Labelled photos from "dataset", an image-classification folder in bhavyatadvi/smartcitizenhubfinal. The possible labels are: garbage, graffiti, streetlight.

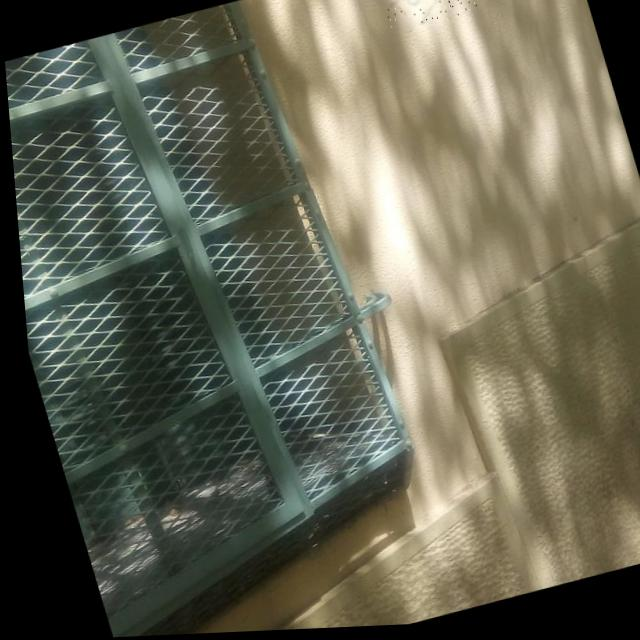
Label: graffiti

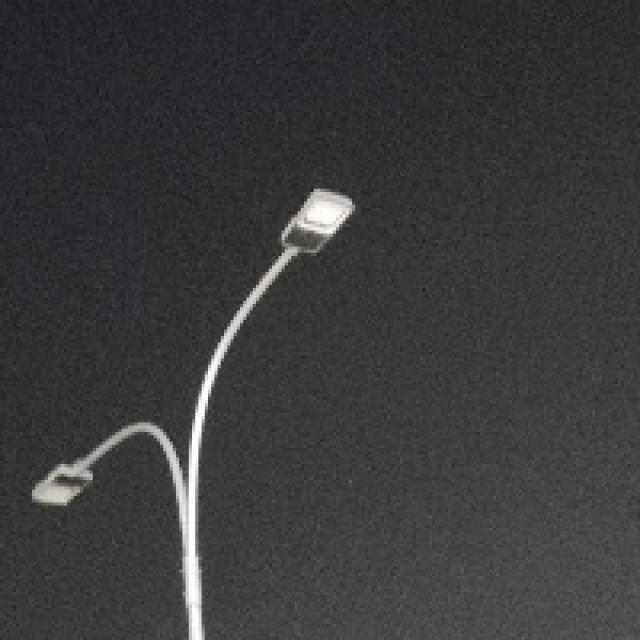
Label: streetlight

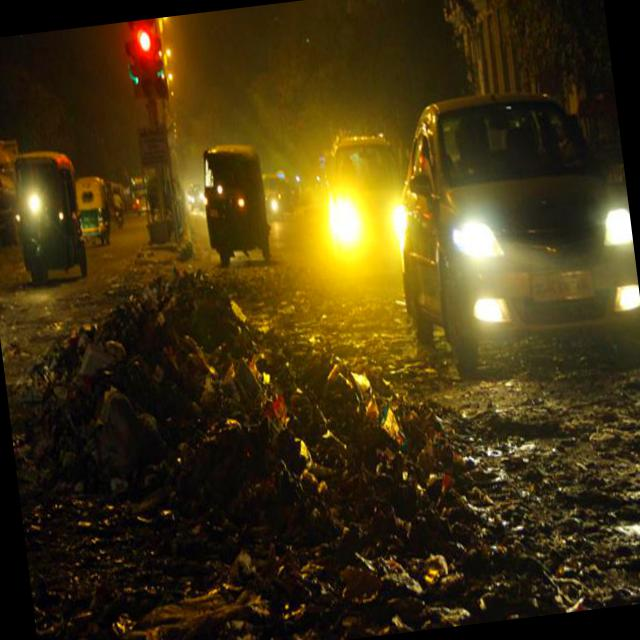
Label: garbage

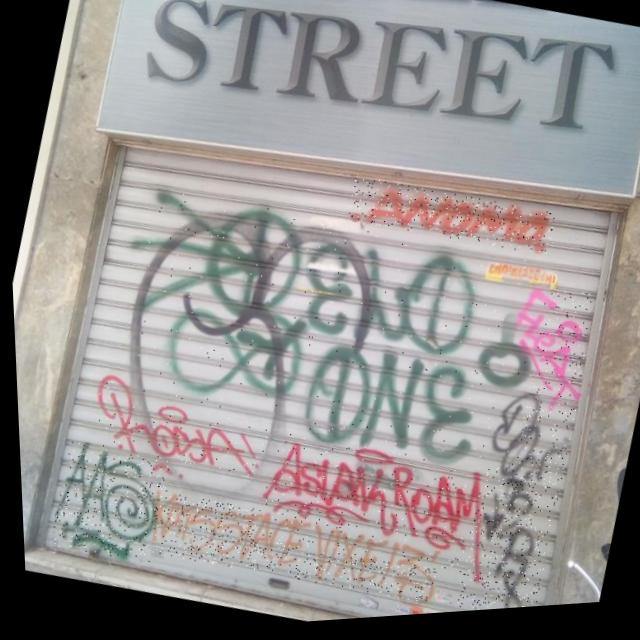
Label: graffiti

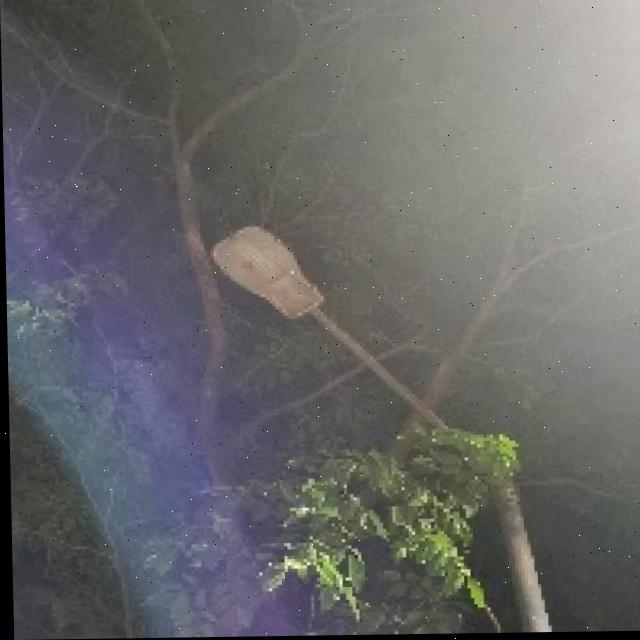
Label: streetlight

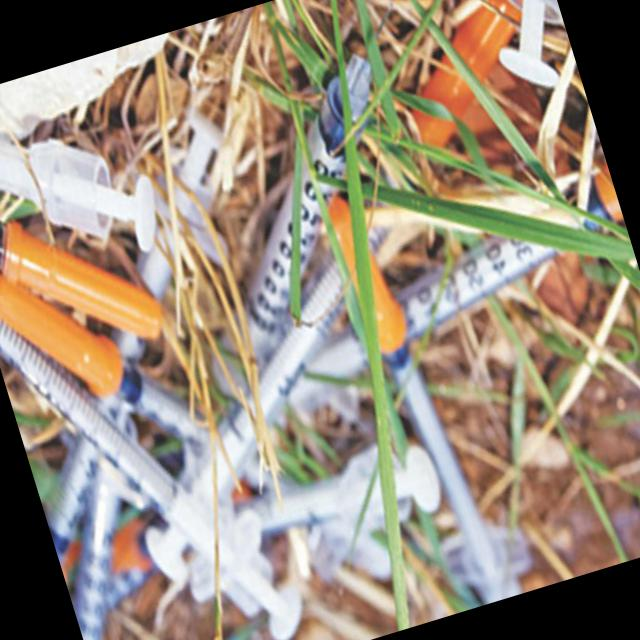
Label: garbage
